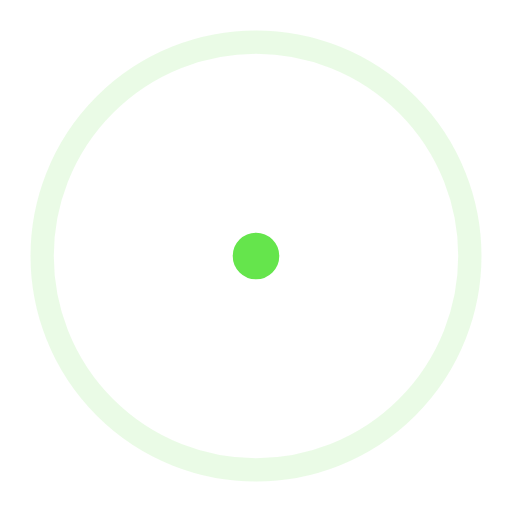
t = 0.00 s
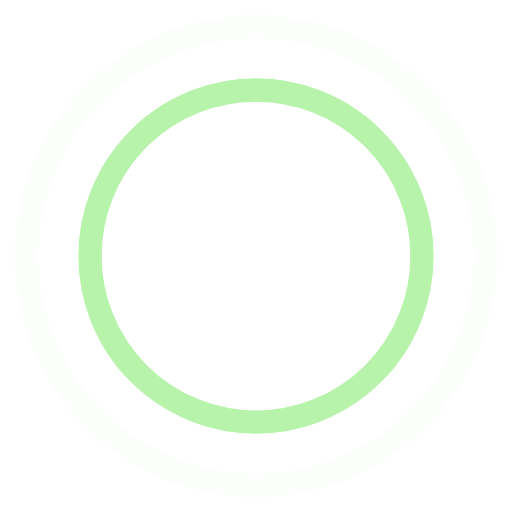
t = 0.45 s
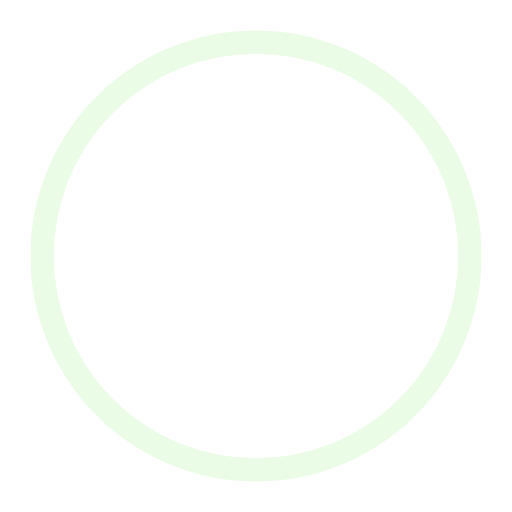
t = 0.90 s
t = 1.35 s: frame unchanged from t = 0.45 s, image omitted

The animated SVG that drew these frames (rendered in a browser with its animation timeline set to each time). Animation: 4 SMIL elements (animate=4); one cycle of 1.80 s, repeats indefinitely.

<!-- By Sam Herbert (@sherb), for everyone. More @ http://goo.gl/7AJzbL -->
<svg width="44" height="44" viewBox="0 0 44 44" xmlns="http://www.w3.org/2000/svg" stroke="#65e54c">
    <g fill="none" fill-rule="evenodd" stroke-width="2">
        <circle cx="22" cy="22" r="1">
            <animate attributeName="r" begin="0s" dur="1.8s" values="1; 20" calcMode="spline" keyTimes="0; 1" keySplines="0.165, 0.84, 0.44, 1" repeatCount="indefinite"/>
            <animate attributeName="stroke-opacity" begin="0s" dur="1.8s" values="1; 0" calcMode="spline" keyTimes="0; 1" keySplines="0.3, 0.61, 0.355, 1" repeatCount="indefinite"/>
        </circle>
        <circle cx="22" cy="22" r="1">
            <animate attributeName="r" begin="-0.9s" dur="1.8s" values="1; 20" calcMode="spline" keyTimes="0; 1" keySplines="0.165, 0.84, 0.44, 1" repeatCount="indefinite"/>
            <animate attributeName="stroke-opacity" begin="-0.9s" dur="1.8s" values="1; 0" calcMode="spline" keyTimes="0; 1" keySplines="0.3, 0.61, 0.355, 1" repeatCount="indefinite"/>
        </circle>
    </g>
</svg>